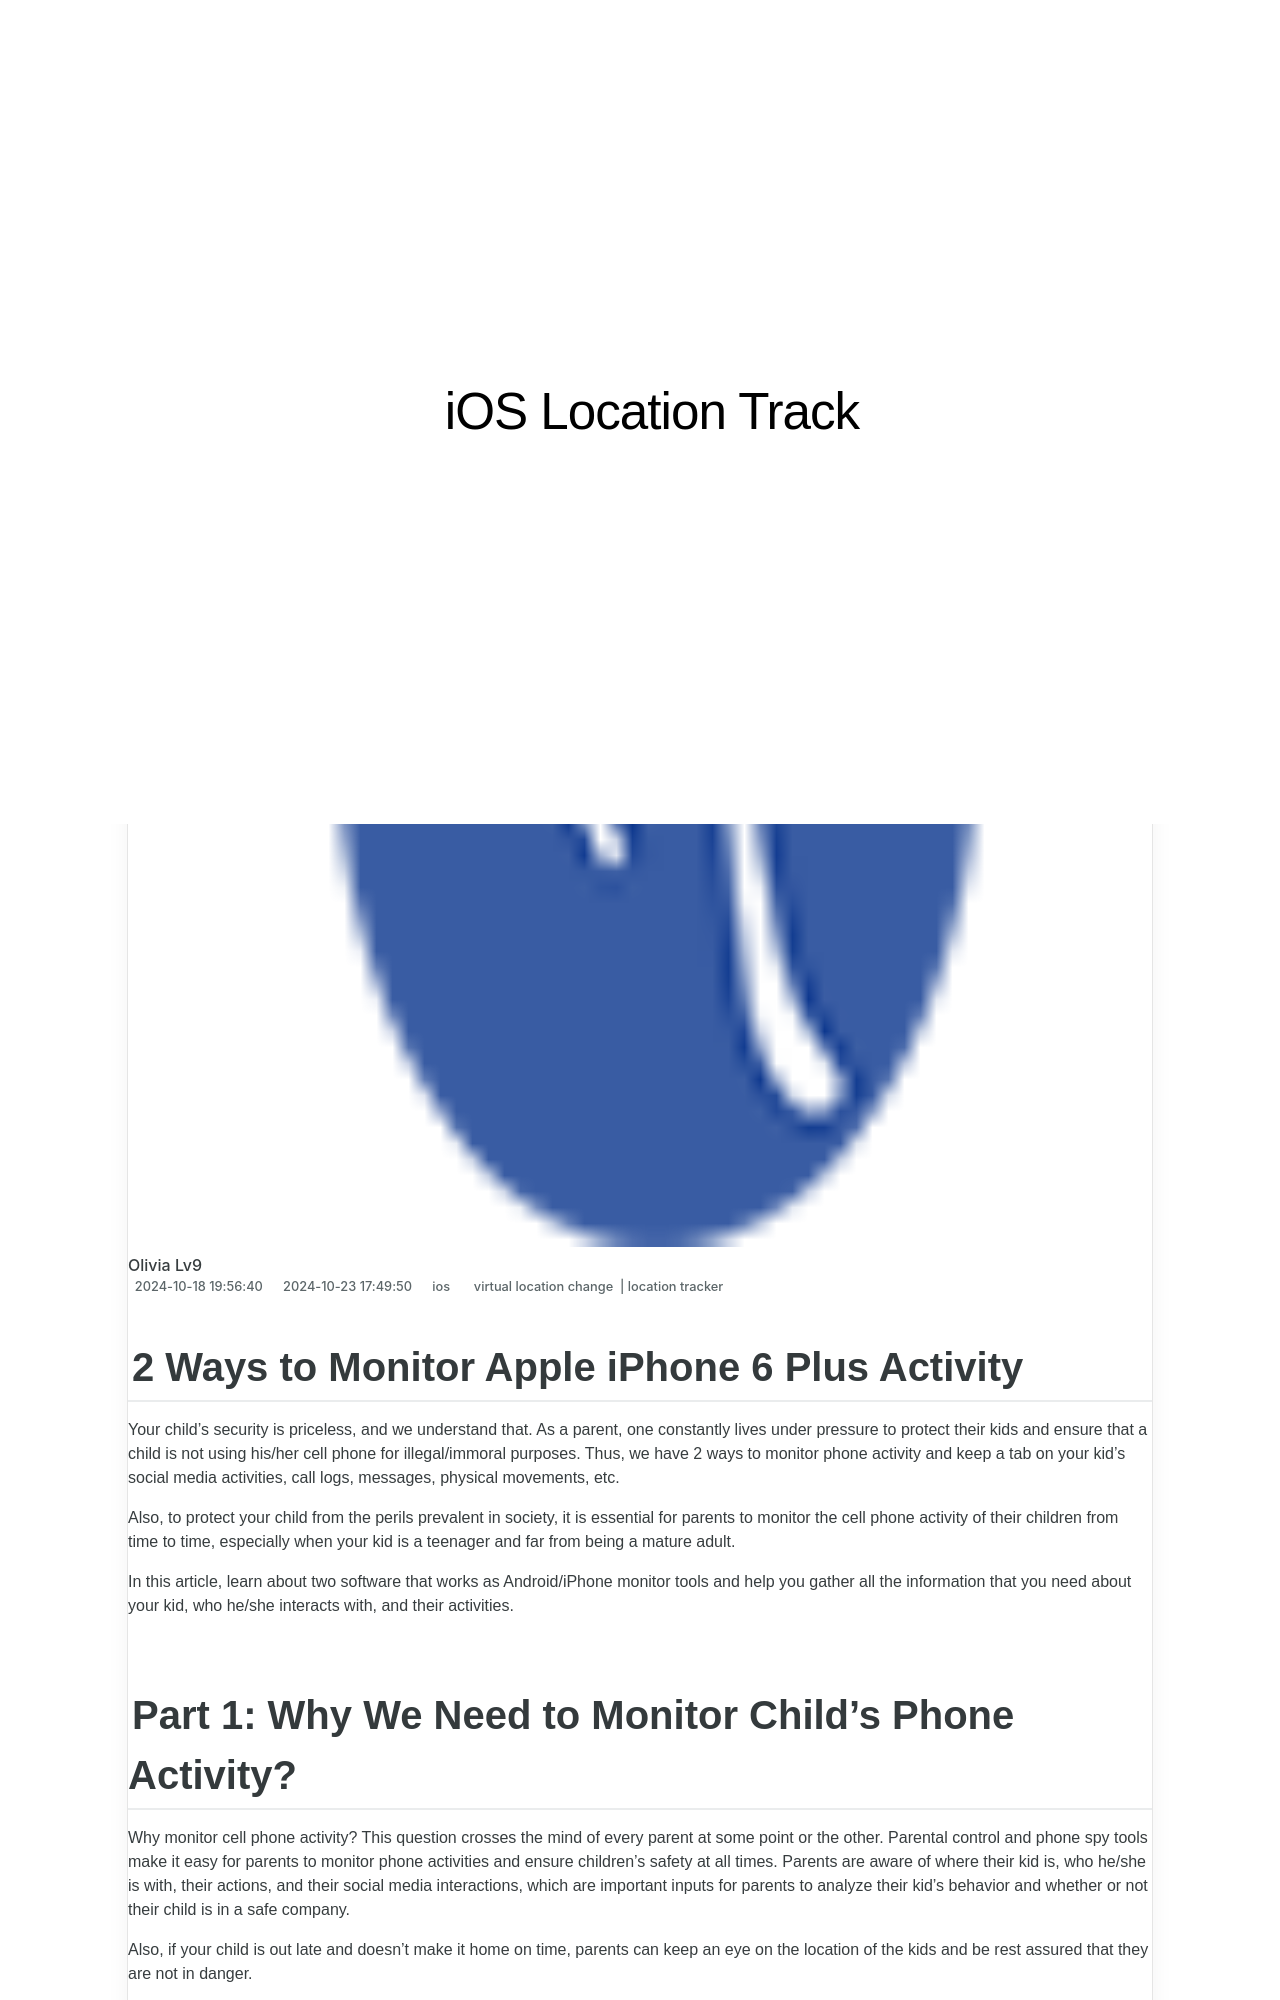

repository: techidaily/site-ios-location-track · page: 2-ways-to-monitor-apple-iphone-6-plus-activity-drfone-by-drfone-virtual-ios/index.html · generator: jekyll

---
title: 2 Ways to Monitor Apple iPhone 6 Plus Activity | Dr.fone
date: 2024-10-18T19:56:40.664Z
updated: 2024-10-23T17:49:50.587Z
tags: 
  - virtual location change
  - location tracker
categories:
  - ios
description: This article describes 2 Ways to Monitor Apple iPhone 6 Plus Activity
excerpt: This article describes 2 Ways to Monitor Apple iPhone 6 Plus Activity
keywords: Location Track for iPhone,track location for iPhone,track location for iPad,track location for iPhone 6 Plus,Location Track for iPad,Location Track for iPhone 6 Plus
thumbnail: https://thmb.techidaily.com/7c8eb4a6751ebbb720d8baa15eb6264cc6e760acb0b1ed4fef37387dcca189b5.jpg
---

## 2 Ways to Monitor Apple iPhone 6 Plus Activity

Your child’s security is priceless, and we understand that. As a parent, one constantly lives under pressure to protect their kids and ensure that a child is not using his/her cell phone for illegal/immoral purposes. Thus, we have 2 ways to monitor phone activity and keep a tab on your kid’s social media activities, call logs, messages, physical movements, etc.

Also, to protect your child from the perils prevalent in society, it is essential for parents to monitor the cell phone activity of their children from time to time, especially when your kid is a teenager and far from being a mature adult.

In this article, learn about two software that works as Android/iPhone monitor tools and help you gather all the information that you need about your kid, who he/she interacts with, and their activities.
